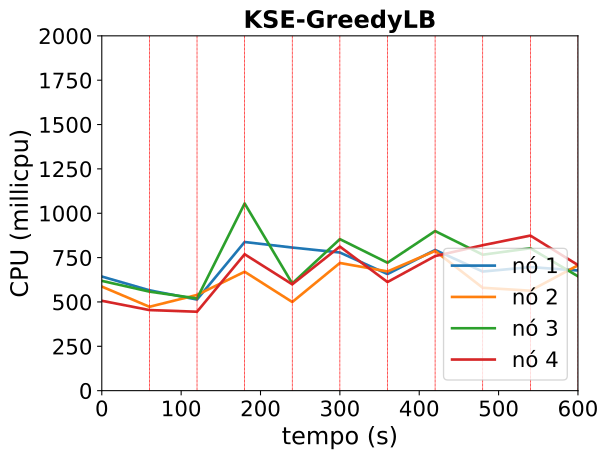

The file beside this chart, header and first rows:
timestamp, ppgcc-m02_pod_amount, ppgcc-m02_memory, ppgcc-m02_cpu, ppgcc-m03_pod_amount, ppgcc-m03_memory, ppgcc-m03_cpu, ppgcc-m04_pod_amount, ppgcc-m04_memory, ppgcc-m04_cpu, ppgcc-m05_pod_amount, ppgcc-m05_memory, ppgcc-m05_cpu
0, 10, 1692296, 643256726, 10, 1617364, 586753908, 10, 1677612, 618919334, 10, 1617612, 506567912
60, 10, 1750744, 565619028, 10, 1651200, 472757284, 10, 1690684, 558180582, 10, 1608276, 454244290
120, 2, 1727908, 513669864, 5, 1657068, 539586622, 5, 1684284, 519358501, 3, 1637240, 444865252
180, 7, 1710428, 837911824, 6, 1614108, 670323054, 12, 1829164, 1055060325, 7, 1703968, 768861940
240, 8, 1724552, 806620499, 3, 1627632, 499550647, 4, 1713692, 604142968, 2, 1680208, 599283661
300, 8, 1565308, 778673003, 6, 1636352, 719633937, 6, 1748644, 854043874, 8, 1644892, 812027882
360, 3, 1630276, 657218048, 4, 1696188, 671888391, 7, 1734396, 721100447, 3, 1662844, 612249221
420, 5, 1619804, 792881201, 7, 1686184, 787387174, 7, 1760296, 899613275, 6, 1583052, 758509542
480, 6, 1602752, 671370108, 5, 1663176, 579801447, 5, 1652196, 766320289, 4, 1632164, 819869272
540, 9, 1716784, 696354208, 5, 1559380, 563542423, 5, 1749004, 802842467, 8, 1703048, 874184734
600, 4, 1730808, 677442332, 4, 1673108, 706472249, 5, 1707068, 644636497, 5, 1715760, 707965754
